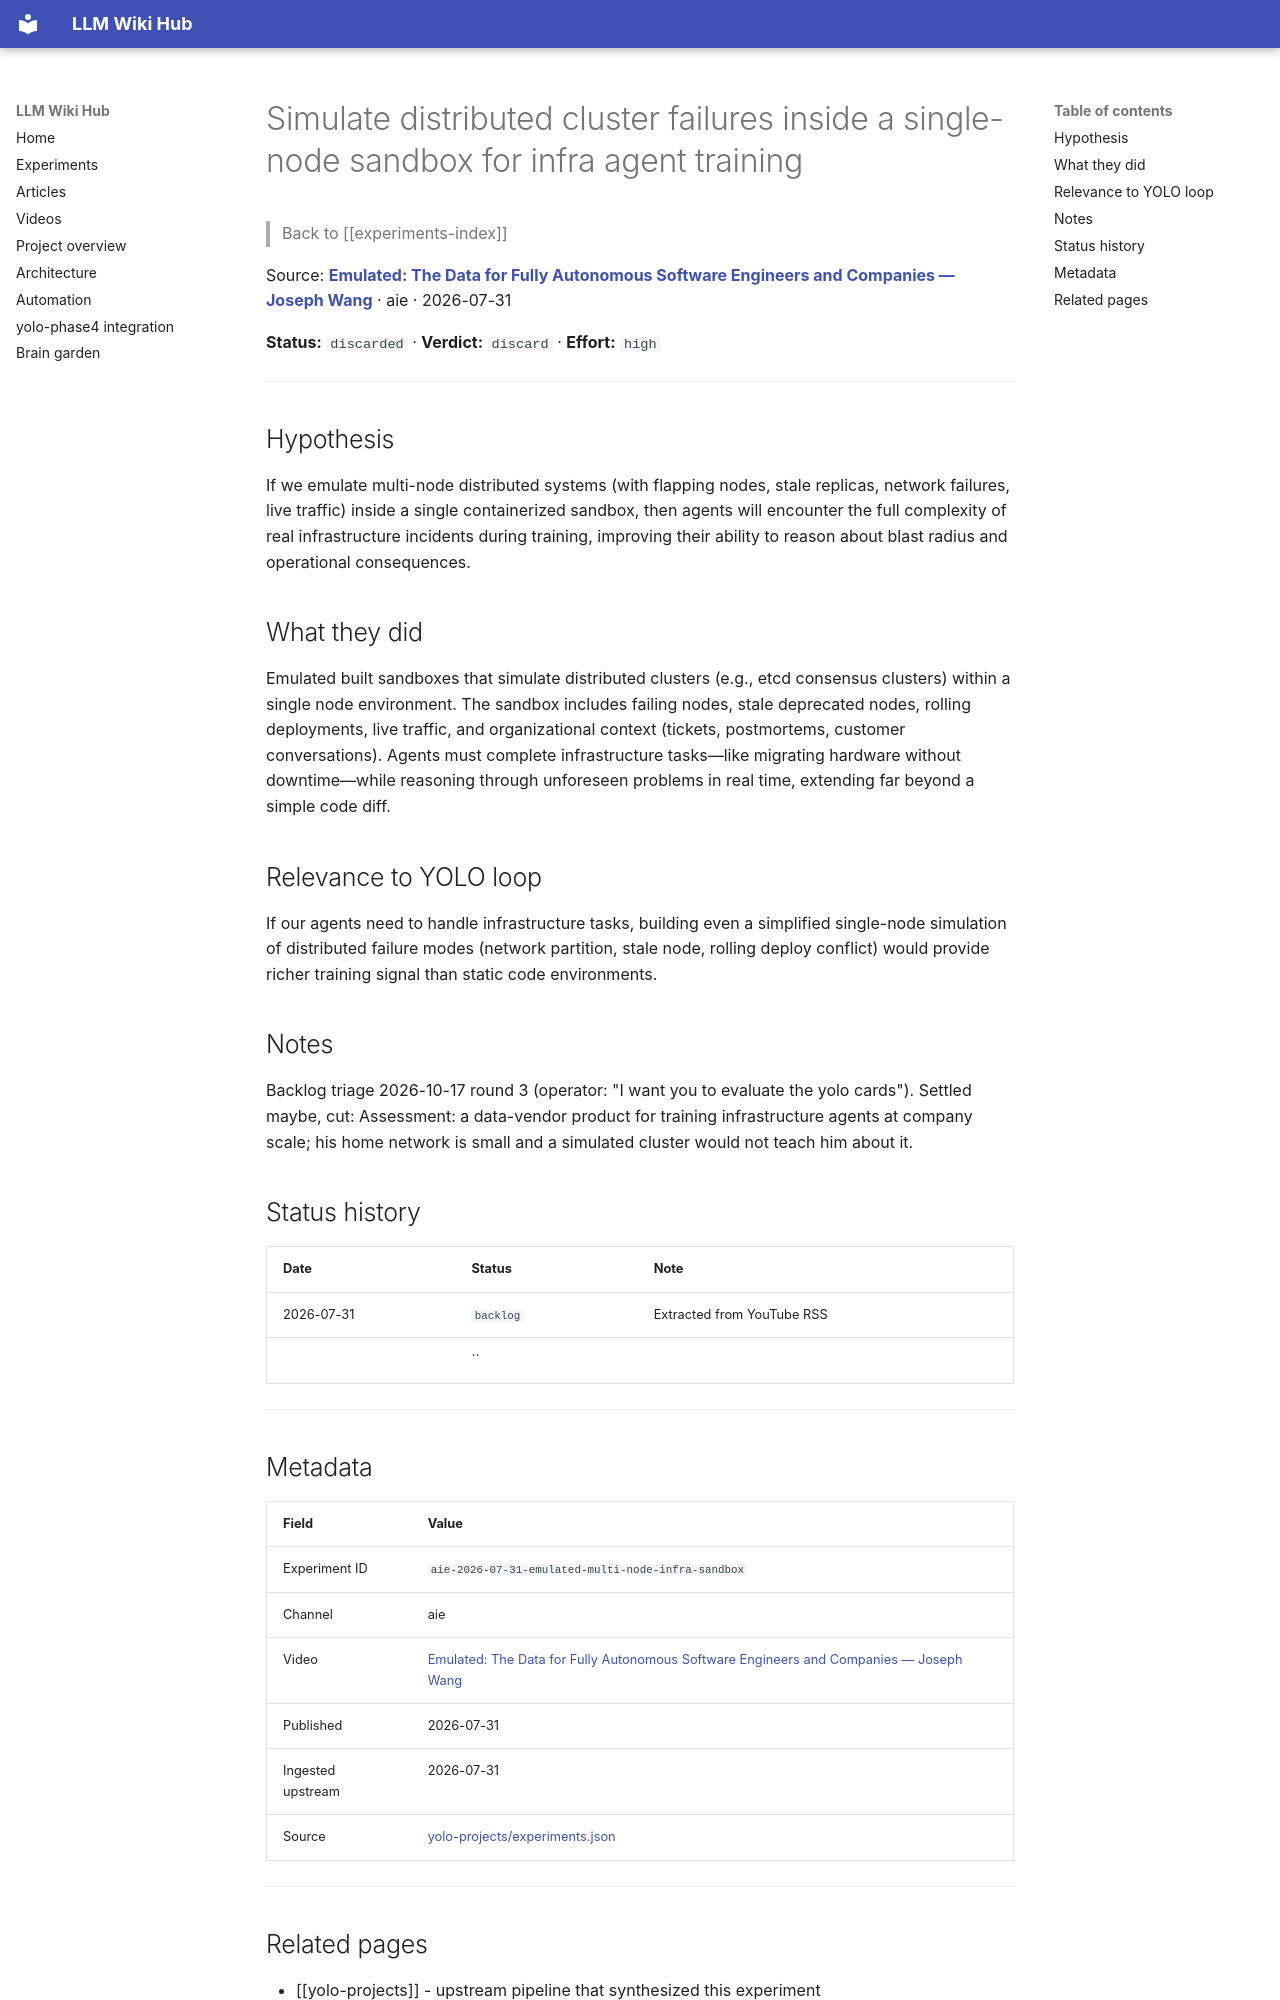

repository: Anguijm/llm-wiki-hub · page: experiments/aie-2026-07-31-emulated-multi-node-infra-sandbox/index.html · generator: mkdocs

# Simulate distributed cluster failures inside a single-node sandbox for infra agent training

> Back to [[experiments-index]]

Source: **[Emulated: The Data for Fully Autonomous Software Engineers and Companies — Joseph Wang](https://www.youtube.com/watch?v=zkX03APVj0M)** · aie · 2026-07-31

**Status:** `discarded` · **Verdict:** `discard` · **Effort:** `high`

---

## Hypothesis

If we emulate multi-node distributed systems (with flapping nodes, stale replicas, network failures, live traffic) inside a single containerized sandbox, then agents will encounter the full complexity of real infrastructure incidents during training, improving their ability to reason about blast radius and operational consequences.

## What they did

Emulated built sandboxes that simulate distributed clusters (e.g., etcd consensus clusters) within a single node environment. The sandbox includes failing nodes, stale deprecated nodes, rolling deployments, live traffic, and organizational context (tickets, postmortems, customer conversations). Agents must complete infrastructure tasks—like migrating hardware without downtime—while reasoning through unforeseen problems in real time, extending far beyond a simple code diff.

## Relevance to YOLO loop

If our agents need to handle infrastructure tasks, building even a simplified single-node simulation of distributed failure modes (network partition, stale node, rolling deploy conflict) would provide richer training signal than static code environments.

## Notes

Backlog triage 2026-10-17 round 3 (operator: "I want you to evaluate the yolo cards"). Settled maybe, cut: Assessment: a data-vendor product for training infrastructure agents at company scale; his home network is small and a simulated cluster would not teach him about it.

## Status history

| Date | Status | Note |
|---|---|---|
| 2026-07-31 | `backlog` | Extracted from YouTube RSS |
|  | `` |  |

---

## Metadata

| Field | Value |
|---|---|
| Experiment ID | `aie-2026-07-31-emulated-multi-node-infra-sandbox` |
| Channel | aie |
| Video | [Emulated: The Data for Fully Autonomous Software Engineers and Companies — Joseph Wang](https://www.youtube.com/watch?v=zkX03APVj0M) |
| Published | 2026-07-31 |
| Ingested upstream | 2026-07-31 |
| Source | [yolo-projects/experiments.json](https://github.com/Anguijm/yolo-projects/blob/main/experiments.json) |

---
